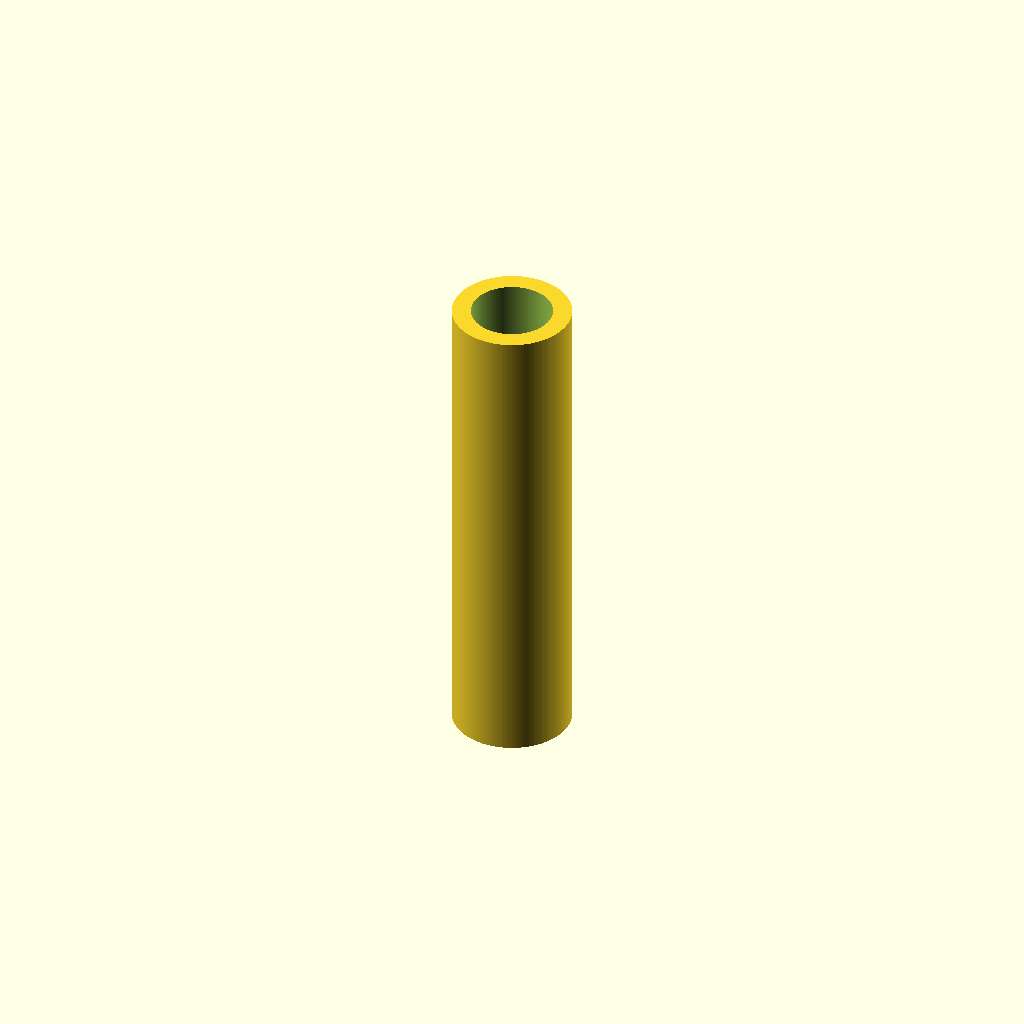
Cell 1: the model at its default parameters.
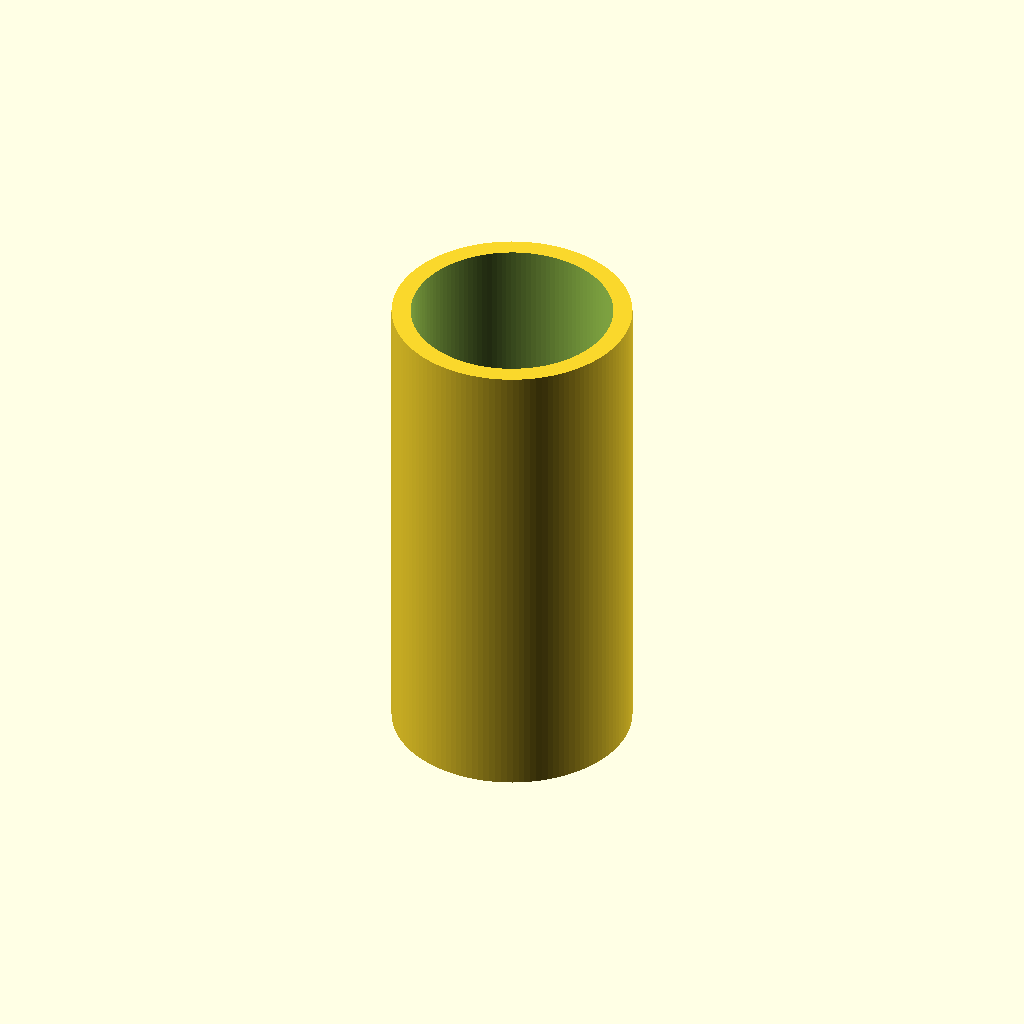
Cell 2: od = 12.6 (everything else at default).
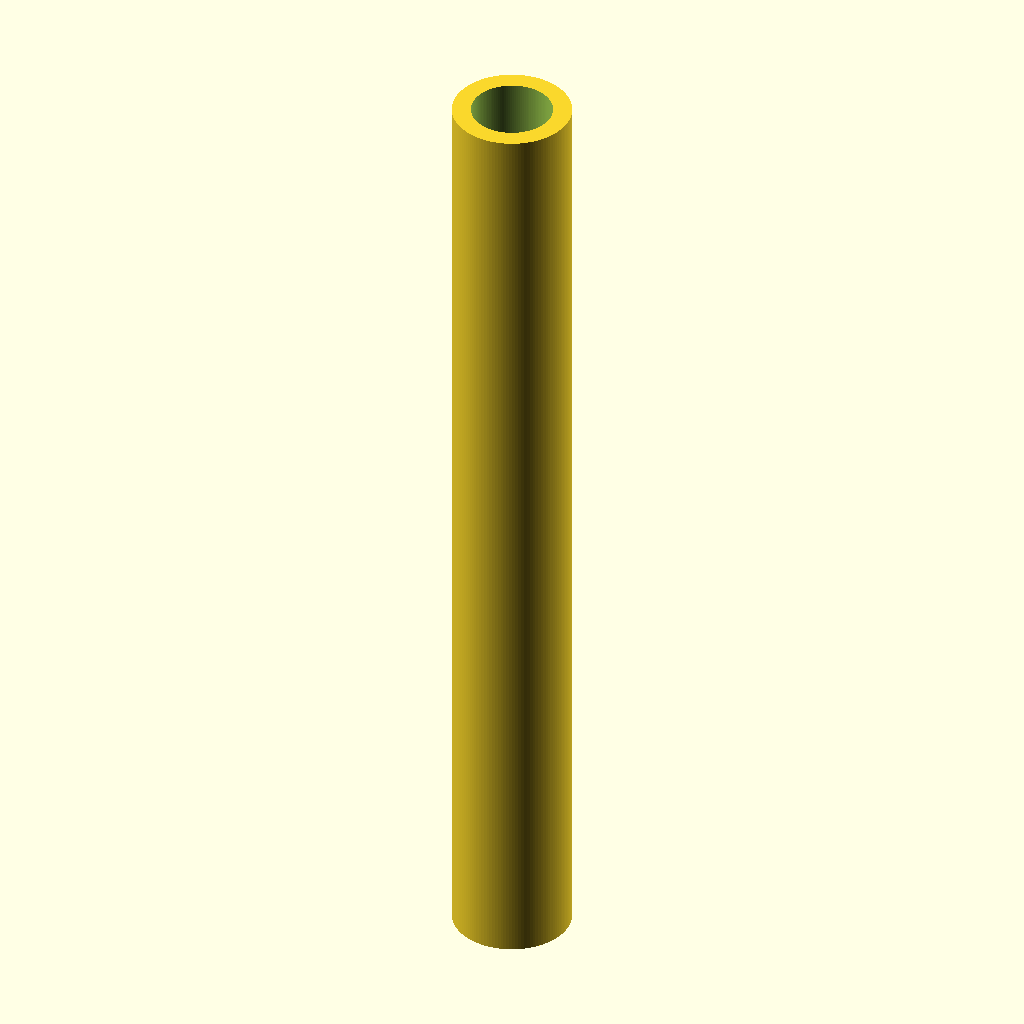
Cell 3: the same model with h = 51.4.
One fixed orthographic camera (rotation 55°, 0°, 25°; colour scheme Cornfield) for every cell.
OpenSCAD source file results/slice100k/gpt52/scad/1036400.scad:
$fn=128;

od = 6.3;
h  = 25.7;
wall = 1.0;
id = od - 2*wall;

module sleeve(od, id, h){
    difference(){
        cylinder(d=od, h=h, center=true);
        cylinder(d=id, h=h+0.2, center=true);
    }
}

sleeve(od, id, h);
Customizer parameters (derived from the source; name, type, default, range or options):
od: number, default 6.3
h: number, default 25.7
wall: number, default 1
